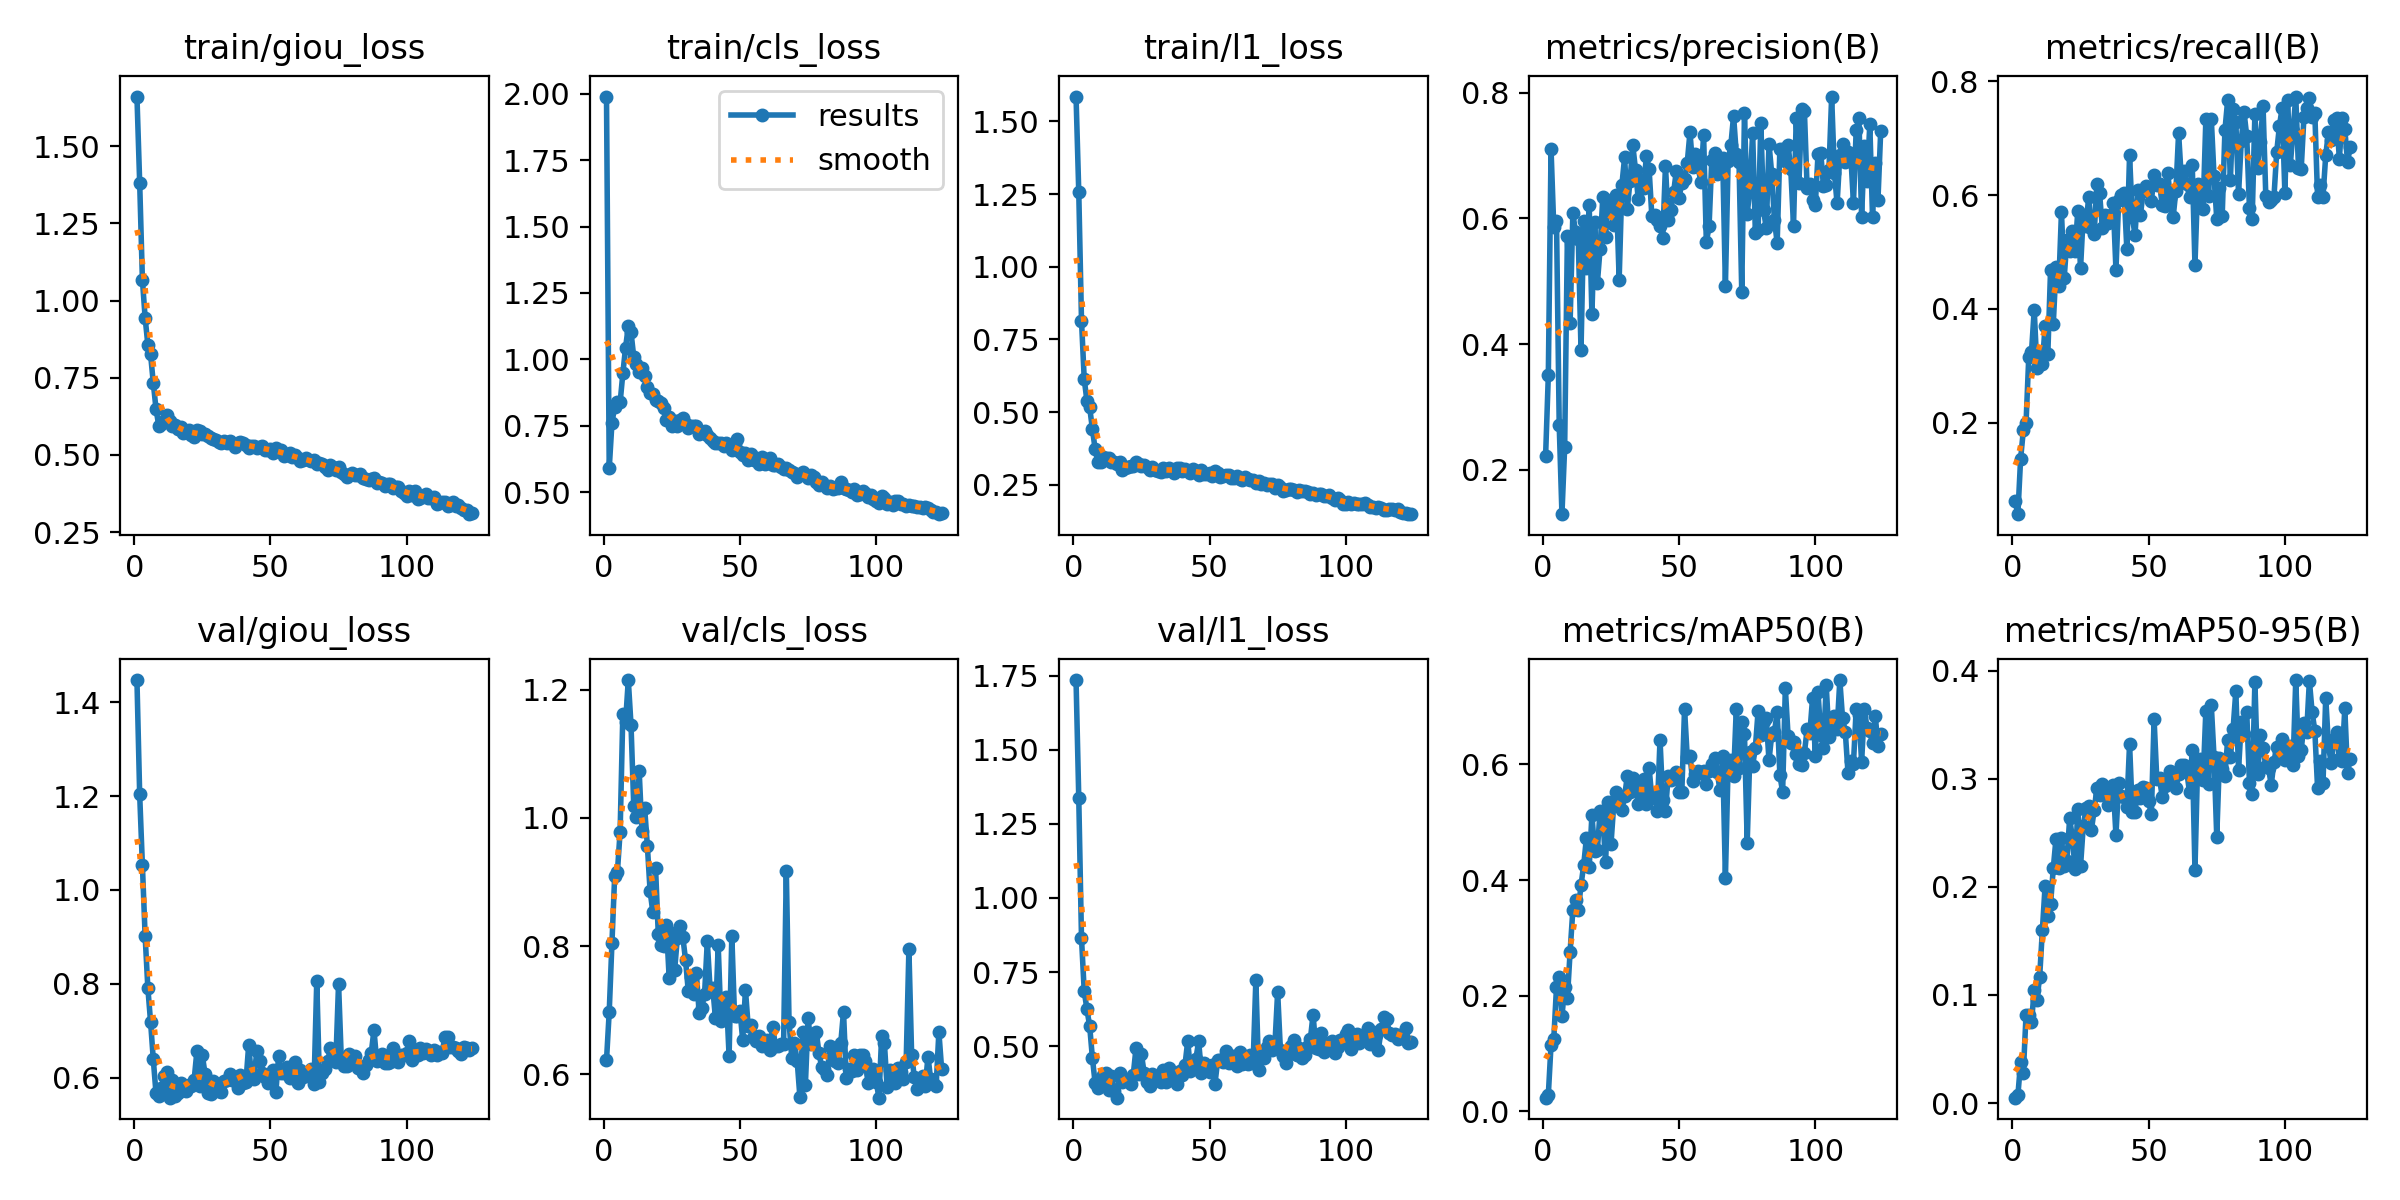

The file beside this chart, header and first rows:
epoch, time, train/giou_loss, train/cls_loss, train/l1_loss, metrics/precision(B), metrics/recall(B), metrics/mAP50(B), metrics/mAP50-95(B), val/giou_loss, val/cls_loss, val/l1_loss, lr/pg0, lr/pg1, lr/pg2
1, 122.9, 1.661, 1.99, 1.586, 0.2218, 0.06123, 0.02355, 0.00494, 1.447, 0.6219, 1.735, 0.08019, 9.95516e-05, 9.95516e-05
2, 237.5, 1.383, 0.5889, 1.256, 0.3504, 0.03882, 0.02856, 0.00699, 1.204, 0.6976, 1.336, 0.06029, 0.0001995, 0.0001995
3, 353.3, 1.068, 0.7604, 0.8146, 0.7101, 0.1359, 0.1154, 0.03759, 1.053, 0.8052, 0.8639, 0.04039, 0.0002995, 0.0002995
4, 470.3, 0.945, 0.8211, 0.6138, 0.5859, 0.186, 0.125, 0.02783, 0.9022, 0.9092, 0.6856, 0.02049, 0.0003995, 0.0003995
5, 587.9, 0.8571, 0.8378, 0.5376, 0.5966, 0.1992, 0.2144, 0.08153, 0.7913, 0.9154, 0.6239, 0.000589, 0.0004993, 0.0004993
6, 701.9, 0.826, 0.8373, 0.5164, 0.2706, 0.3155, 0.2326, 0.08162, 0.7188, 0.9785, 0.5675, 0.0004997, 0.0004997, 0.0004997
7, 821.4, 0.7332, 0.9467, 0.4419, 0.1295, 0.3241, 0.164, 0.07463, 0.6387, 1.163, 0.4606, 0.0004995, 0.0004995, 0.0004995
8, 941, 0.6492, 1.044, 0.3729, 0.2363, 0.398, 0.2153, 0.1048, 0.5665, 1.149, 0.3756, 0.0004994, 0.0004994, 0.0004994
9, 1058, 0.595, 1.124, 0.3269, 0.5725, 0.2957, 0.1958, 0.09568, 0.56, 1.215, 0.3604, 0.0004992, 0.0004992, 0.0004992
10, 1176, 0.599, 1.101, 0.3291, 0.4339, 0.3213, 0.2763, 0.1168, 0.5779, 1.145, 0.3784, 0.0004989, 0.0004989, 0.0004989
11, 1294, 0.6108, 1.009, 0.3455, 0.6079, 0.3037, 0.3483, 0.1601, 0.6027, 1.019, 0.4018, 0.0004987, 0.0004987, 0.0004987
12, 1409, 0.6295, 0.9804, 0.3411, 0.5787, 0.3703, 0.3662, 0.2012, 0.6123, 1.001, 0.4108, 0.0004984, 0.0004984, 0.0004984
13, 1524, 0.611, 0.9512, 0.3426, 0.5668, 0.3212, 0.3475, 0.1733, 0.5573, 1.072, 0.3523, 0.0004981, 0.0004981, 0.0004981
14, 1638, 0.5923, 0.9665, 0.3297, 0.3912, 0.4689, 0.3911, 0.1841, 0.5943, 0.9797, 0.3992, 0.0004978, 0.0004978, 0.0004978
15, 1754, 0.5969, 0.9384, 0.3299, 0.596, 0.3734, 0.4265, 0.2172, 0.5617, 1.016, 0.3489, 0.0004975, 0.0004975, 0.0004975
16, 1870, 0.585, 0.897, 0.3215, 0.5204, 0.4739, 0.4736, 0.2447, 0.5667, 0.9565, 0.3262, 0.0004971, 0.0004971, 0.0004971
17, 1986, 0.591, 0.8717, 0.3295, 0.6207, 0.4408, 0.4224, 0.2176, 0.5879, 0.8861, 0.4078, 0.0004967, 0.0004967, 0.0004967
18, 2099, 0.5711, 0.8681, 0.3006, 0.4477, 0.5699, 0.5123, 0.2447, 0.5789, 0.853, 0.3801, 0.0004962, 0.0004962, 0.0004962
19, 2212, 0.5738, 0.8466, 0.3084, 0.595, 0.4541, 0.451, 0.219, 0.5724, 0.922, 0.3876, 0.0004958, 0.0004958, 0.0004958
20, 2325, 0.5804, 0.8445, 0.3122, 0.4971, 0.5213, 0.4519, 0.224, 0.5838, 0.8195, 0.3859, 0.0004953, 0.0004953, 0.0004953
21, 2440, 0.5663, 0.8336, 0.3131, 0.5517, 0.5012, 0.5187, 0.2633, 0.5813, 0.8023, 0.3721, 0.0004948, 0.0004948, 0.0004948
22, 2553, 0.5577, 0.8175, 0.3141, 0.6348, 0.5367, 0.509, 0.2457, 0.5959, 0.8006, 0.4033, 0.0004943, 0.0004943, 0.0004943
23, 2665, 0.5796, 0.7703, 0.3291, 0.5711, 0.5009, 0.4311, 0.216, 0.6562, 0.8325, 0.4928, 0.0004937, 0.0004937, 0.0004937
24, 2779, 0.5777, 0.7809, 0.3203, 0.6267, 0.5726, 0.5345, 0.2723, 0.582, 0.7504, 0.4052, 0.0004931, 0.0004931, 0.0004931
25, 2893, 0.5671, 0.7501, 0.3151, 0.6301, 0.4709, 0.4618, 0.219, 0.6475, 0.8199, 0.4724, 0.0004925, 0.0004925, 0.0004925
26, 3006, 0.5694, 0.7679, 0.318, 0.5896, 0.565, 0.53, 0.2562, 0.6079, 0.7624, 0.4099, 0.0004919, 0.0004919, 0.0004919
27, 3117, 0.5605, 0.7496, 0.3125, 0.637, 0.5454, 0.5521, 0.2724, 0.5672, 0.8122, 0.3795, 0.0004913, 0.0004913, 0.0004913
28, 3227, 0.5548, 0.7714, 0.3022, 0.5028, 0.5973, 0.5454, 0.2746, 0.5658, 0.8312, 0.3672, 0.0004906, 0.0004906, 0.0004906
29, 3339, 0.5502, 0.7776, 0.312, 0.6534, 0.542, 0.5207, 0.2529, 0.5931, 0.8146, 0.4058, 0.0004899, 0.0004899, 0.0004899
30, 3451, 0.5488, 0.7567, 0.3004, 0.6971, 0.5308, 0.5445, 0.2708, 0.5753, 0.7791, 0.3909, 0.0004891, 0.0004891, 0.0004891
31, 3562, 0.5435, 0.7431, 0.2983, 0.6157, 0.62, 0.5804, 0.2912, 0.571, 0.7304, 0.401, 0.0004884, 0.0004884, 0.0004884
32, 3672, 0.5382, 0.75, 0.293, 0.6601, 0.6028, 0.5526, 0.2845, 0.5704, 0.7515, 0.3803, 0.0004876, 0.0004876, 0.0004876
33, 3782, 0.5442, 0.7487, 0.3084, 0.7167, 0.5415, 0.5772, 0.2953, 0.5918, 0.7258, 0.4203, 0.0004868, 0.0004868, 0.0004868
34, 3892, 0.5377, 0.7488, 0.2983, 0.6774, 0.5642, 0.5711, 0.2915, 0.5946, 0.7577, 0.3789, 0.000486, 0.000486, 0.000486
35, 4003, 0.5449, 0.7205, 0.307, 0.631, 0.5503, 0.5318, 0.2758, 0.6088, 0.6963, 0.4273, 0.0004851, 0.0004851, 0.0004851
36, 4114, 0.54, 0.7279, 0.2991, 0.6608, 0.5645, 0.5446, 0.2776, 0.5941, 0.704, 0.4102, 0.0004842, 0.0004842, 0.0004842
37, 4225, 0.5244, 0.7304, 0.2893, 0.6483, 0.5857, 0.5751, 0.2938, 0.5981, 0.7257, 0.4006, 0.0004833, 0.0004833, 0.0004833
38, 4336, 0.5394, 0.7153, 0.3059, 0.6995, 0.4687, 0.5307, 0.2477, 0.5784, 0.8072, 0.3738, 0.0004824, 0.0004824, 0.0004824
39, 4448, 0.5413, 0.7049, 0.3064, 0.678, 0.5909, 0.594, 0.2958, 0.6059, 0.735, 0.4168, 0.0004814, 0.0004814, 0.0004814
40, 4563, 0.5373, 0.6913, 0.2967, 0.6034, 0.6001, 0.5411, 0.2836, 0.5883, 0.7349, 0.4013, 0.0004805, 0.0004805, 0.0004805
41, 4678, 0.5332, 0.6831, 0.3048, 0.6058, 0.6044, 0.5501, 0.2827, 0.5903, 0.6871, 0.4377, 0.0004795, 0.0004795, 0.0004795
42, 4790, 0.5234, 0.6832, 0.296, 0.5981, 0.5044, 0.5201, 0.2742, 0.6687, 0.8012, 0.5179, 0.0004784, 0.0004784, 0.0004784
43, 4900, 0.5276, 0.6835, 0.2917, 0.5885, 0.6704, 0.6429, 0.3322, 0.6063, 0.6833, 0.4162, 0.0004774, 0.0004774, 0.0004774
44, 5011, 0.5304, 0.6717, 0.3058, 0.5693, 0.5607, 0.5383, 0.2696, 0.598, 0.7006, 0.4341, 0.0004763, 0.0004763, 0.0004763
45, 5122, 0.5217, 0.6843, 0.2974, 0.6837, 0.5301, 0.5202, 0.2692, 0.6577, 0.7201, 0.4579, 0.0004752, 0.0004752, 0.0004752
46, 5235, 0.5245, 0.6753, 0.2837, 0.5975, 0.609, 0.5797, 0.2894, 0.6352, 0.6286, 0.5164, 0.0004741, 0.0004741, 0.0004741
47, 5347, 0.5282, 0.6594, 0.2995, 0.6133, 0.5646, 0.5726, 0.2821, 0.6099, 0.8161, 0.4111, 0.000473, 0.000473, 0.000473
48, 5457, 0.515, 0.6807, 0.287, 0.6421, 0.6075, 0.5824, 0.2923, 0.6008, 0.6906, 0.4448, 0.0004718, 0.0004718, 0.0004718
49, 5567, 0.5172, 0.6999, 0.2871, 0.6761, 0.6164, 0.5869, 0.2918, 0.5883, 0.6909, 0.4342, 0.0004706, 0.0004706, 0.0004706
50, 5679, 0.5192, 0.6519, 0.2893, 0.6332, 0.6136, 0.5524, 0.279, 0.5946, 0.6996, 0.4128, 0.0004694, 0.0004694, 0.0004694
51, 5790, 0.5055, 0.6403, 0.2809, 0.6567, 0.589, 0.5517, 0.2672, 0.6165, 0.6529, 0.4354, 0.0004682, 0.0004682, 0.0004682
52, 5900, 0.5238, 0.6478, 0.2962, 0.662, 0.6355, 0.6959, 0.3549, 0.5699, 0.7319, 0.3739, 0.0004669, 0.0004669, 0.0004669
53, 6010, 0.5115, 0.6192, 0.2918, 0.689, 0.6169, 0.6122, 0.2993, 0.6465, 0.6755, 0.4526, 0.0004656, 0.0004656, 0.0004656
54, 6123, 0.5156, 0.6421, 0.2782, 0.7373, 0.6197, 0.6151, 0.3006, 0.6091, 0.6771, 0.4526, 0.0004643, 0.0004643, 0.0004643
55, 6232, 0.498, 0.6202, 0.2808, 0.6811, 0.5828, 0.5707, 0.2828, 0.6093, 0.6602, 0.4454, 0.000463, 0.000463, 0.000463
56, 6342, 0.4996, 0.6265, 0.2818, 0.7022, 0.5809, 0.5826, 0.2934, 0.622, 0.6527, 0.4833, 0.0004617, 0.0004617, 0.0004617
57, 6452, 0.506, 0.6056, 0.2835, 0.6813, 0.6391, 0.5886, 0.2983, 0.5996, 0.6601, 0.442, 0.0004603, 0.0004603, 0.0004603
58, 6564, 0.4928, 0.6322, 0.2737, 0.6578, 0.594, 0.5853, 0.3073, 0.6191, 0.6448, 0.4673, 0.0004589, 0.0004589, 0.0004589
59, 6676, 0.4986, 0.6059, 0.2721, 0.7331, 0.5613, 0.5886, 0.3002, 0.6329, 0.648, 0.4679, 0.0004575, 0.0004575, 0.0004575
60, 6790, 0.49, 0.6088, 0.2785, 0.5619, 0.6079, 0.5665, 0.2914, 0.5884, 0.6535, 0.4324, 0.0004561, 0.0004561, 0.0004561
... 64 more rows
